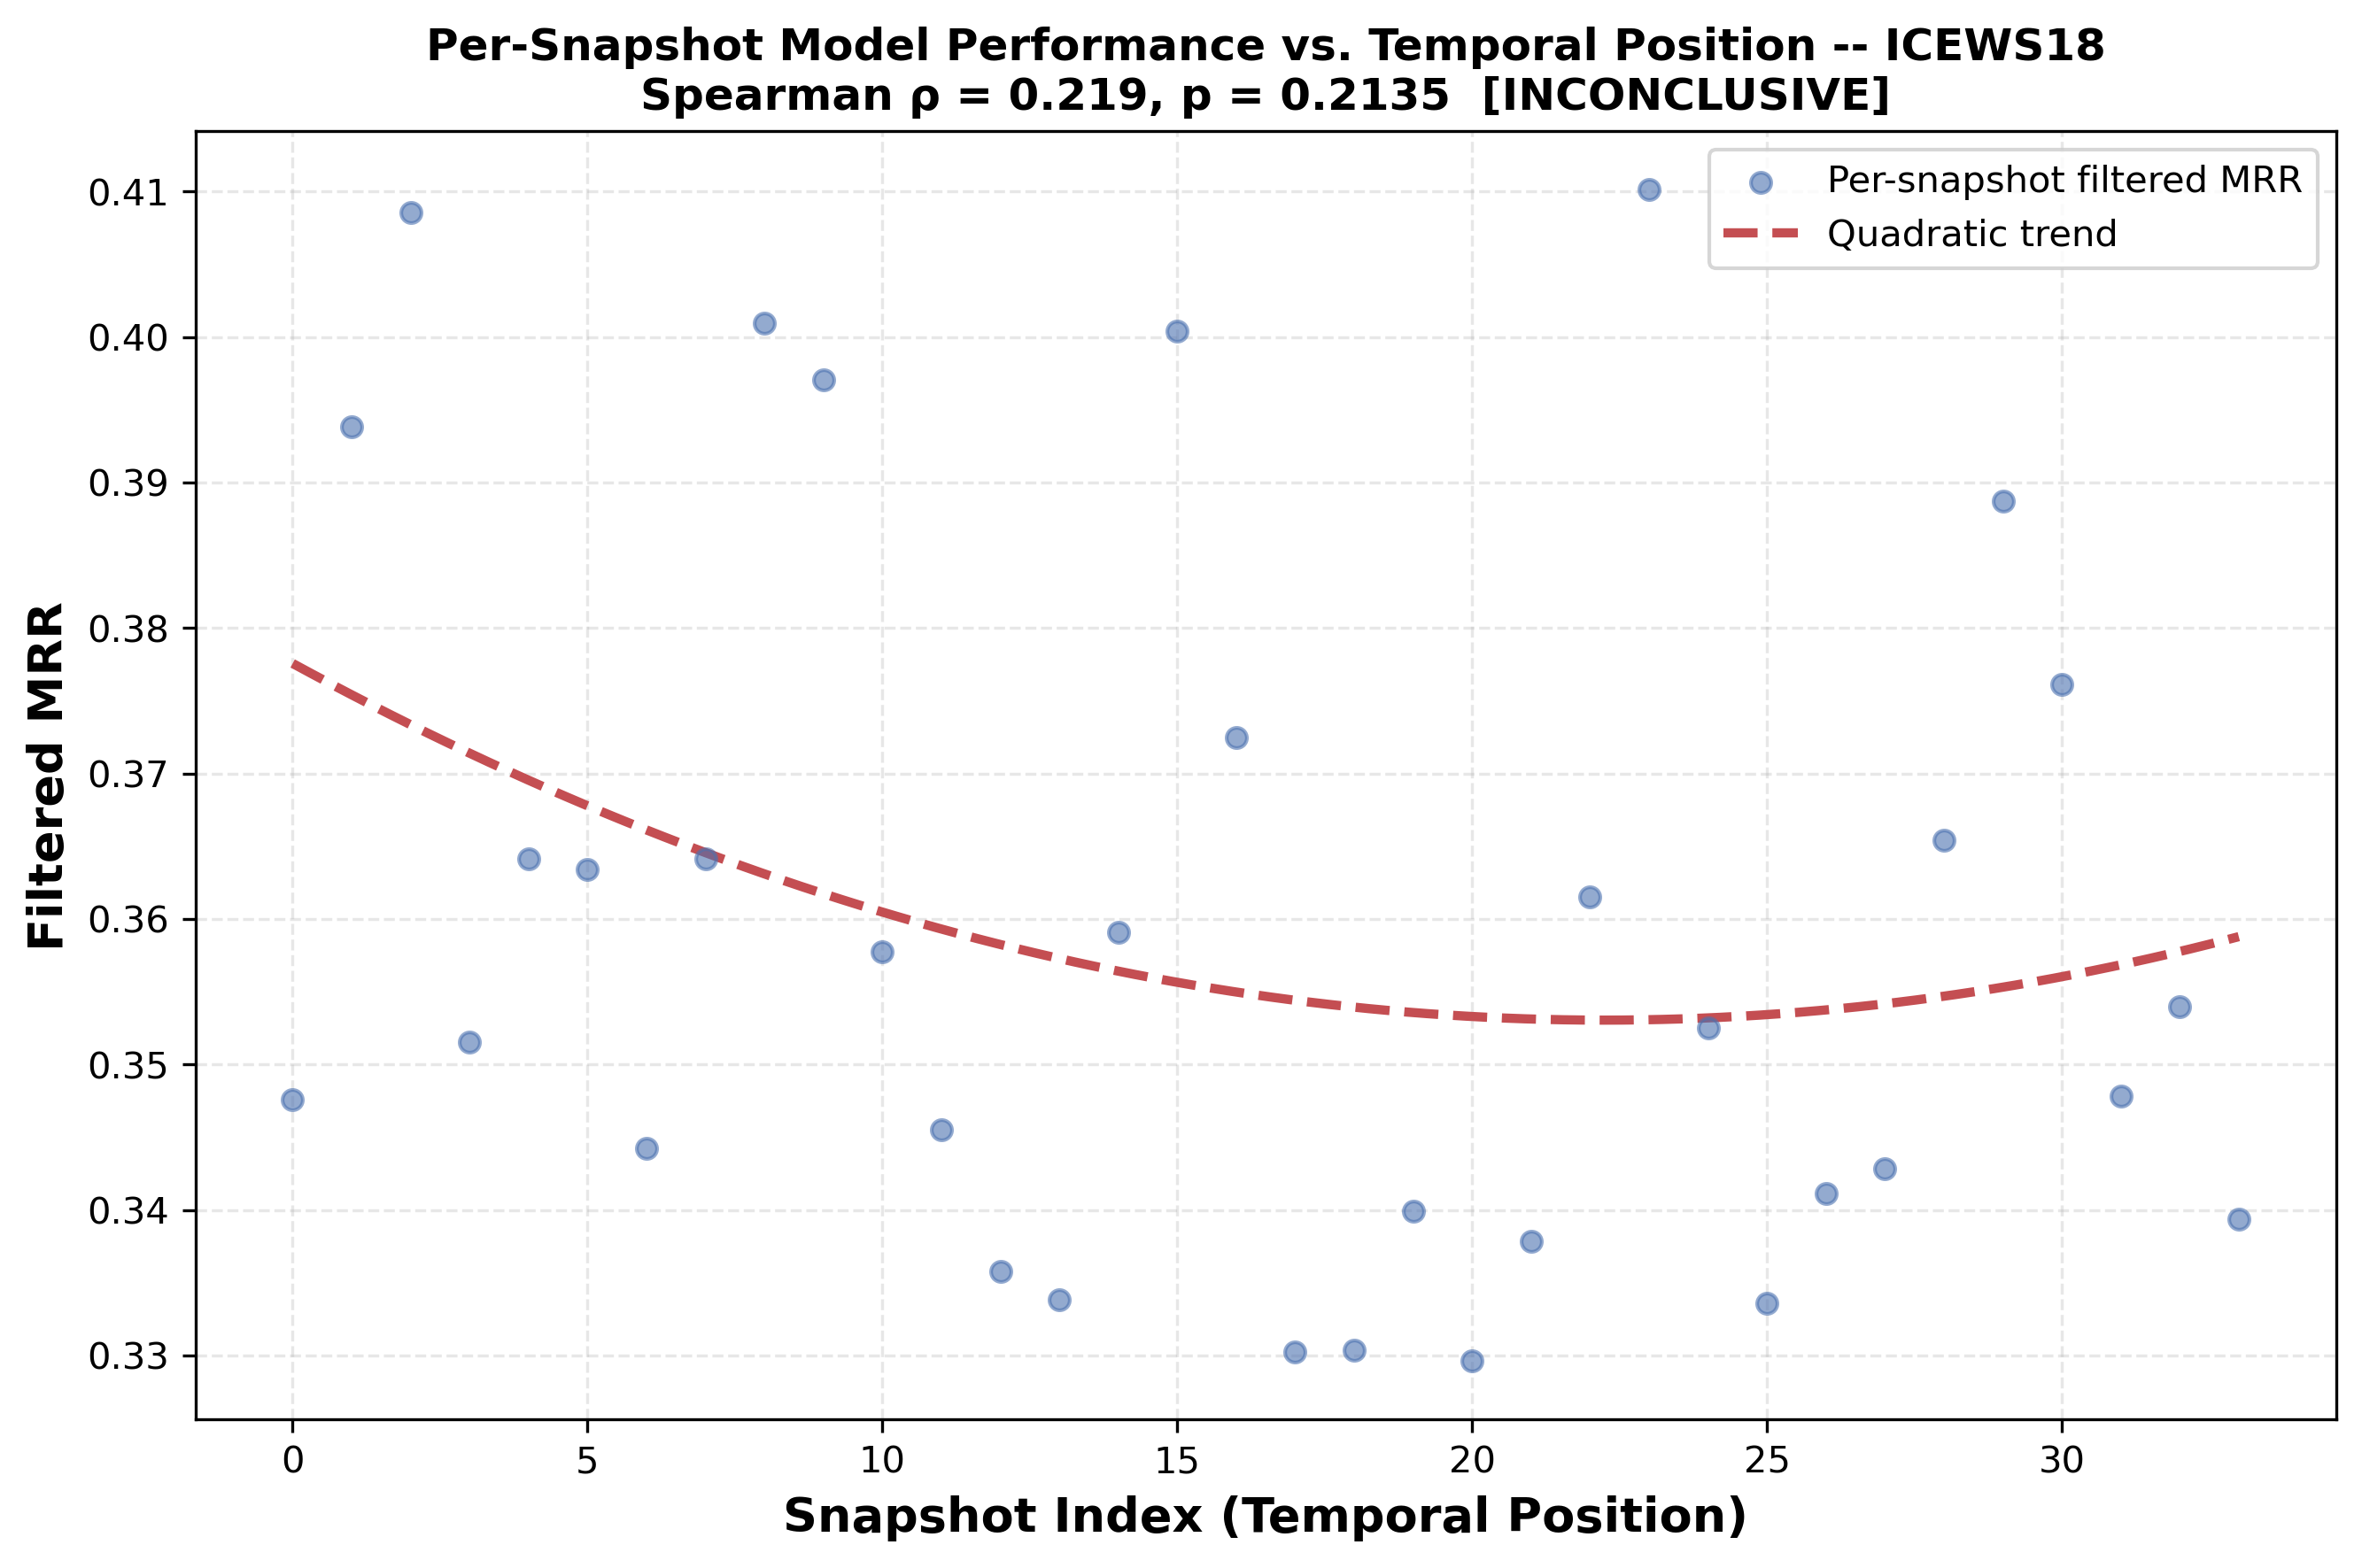

Data behind this chart, as committed beside it:
snapshot_index, temporal_position, mrr_filter, mrr_raw, num_triples, error
0, 0.0, 0.3476, 0.3292, 1618, 0.6524
1, 0.0303, 0.3938, 0.3734, 956, 0.6062
2, 0.06061, 0.4086, 0.3863, 815, 0.5914
3, 0.09091, 0.3515, 0.338, 1461, 0.6485
4, 0.1212, 0.3641, 0.3463, 1634, 0.6359
5, 0.1515, 0.3634, 0.3388, 1596, 0.6366
6, 0.1818, 0.3442, 0.3228, 1754, 0.6558
7, 0.2121, 0.3641, 0.3424, 1494, 0.6359
8, 0.2424, 0.401, 0.3808, 800, 0.599
9, 0.2727, 0.3971, 0.3748, 979, 0.6029
10, 0.303, 0.3577, 0.3394, 1588, 0.6423
11, 0.3333, 0.3455, 0.3287, 1779, 0.6545
12, 0.3636, 0.3358, 0.3197, 1831, 0.6642
13, 0.3939, 0.3339, 0.3193, 1762, 0.6661
14, 0.4242, 0.3591, 0.341, 1566, 0.6409
15, 0.4545, 0.4004, 0.3866, 812, 0.5996
16, 0.4848, 0.3725, 0.3621, 820, 0.6275
17, 0.5152, 0.3302, 0.3145, 1707, 0.6698
18, 0.5455, 0.3304, 0.3137, 1988, 0.6696
19, 0.5758, 0.3399, 0.3234, 1845, 0.6601
20, 0.6061, 0.3296, 0.3163, 1670, 0.6704
21, 0.6364, 0.3379, 0.3179, 1695, 0.6621
22, 0.6667, 0.3615, 0.3455, 956, 0.6385
23, 0.697, 0.4101, 0.3798, 930, 0.5899
24, 0.7273, 0.3525, 0.3351, 1641, 0.6475
25, 0.7576, 0.3336, 0.3131, 1813, 0.6664
26, 0.7879, 0.3412, 0.3243, 1759, 0.6588
27, 0.8182, 0.3429, 0.3257, 1664, 0.6571
28, 0.8485, 0.3654, 0.3436, 1616, 0.6346
29, 0.8788, 0.3887, 0.3565, 1021, 0.6113
30, 0.9091, 0.3761, 0.3555, 998, 0.6239
31, 0.9394, 0.3478, 0.3287, 1668, 0.6522
32, 0.9697, 0.354, 0.3381, 1589, 0.646
33, 1.0, 0.3394, 0.3234, 1720, 0.6606
